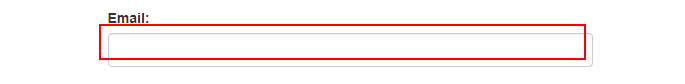
Task: Blank Project
Workflow: ACMELogin

Step 1 [try]: type [email] into the text box 'email'

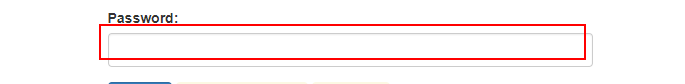
Step 2: type a value into the text box 'password'

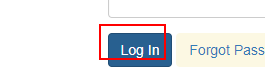
Step 3: click on the button
